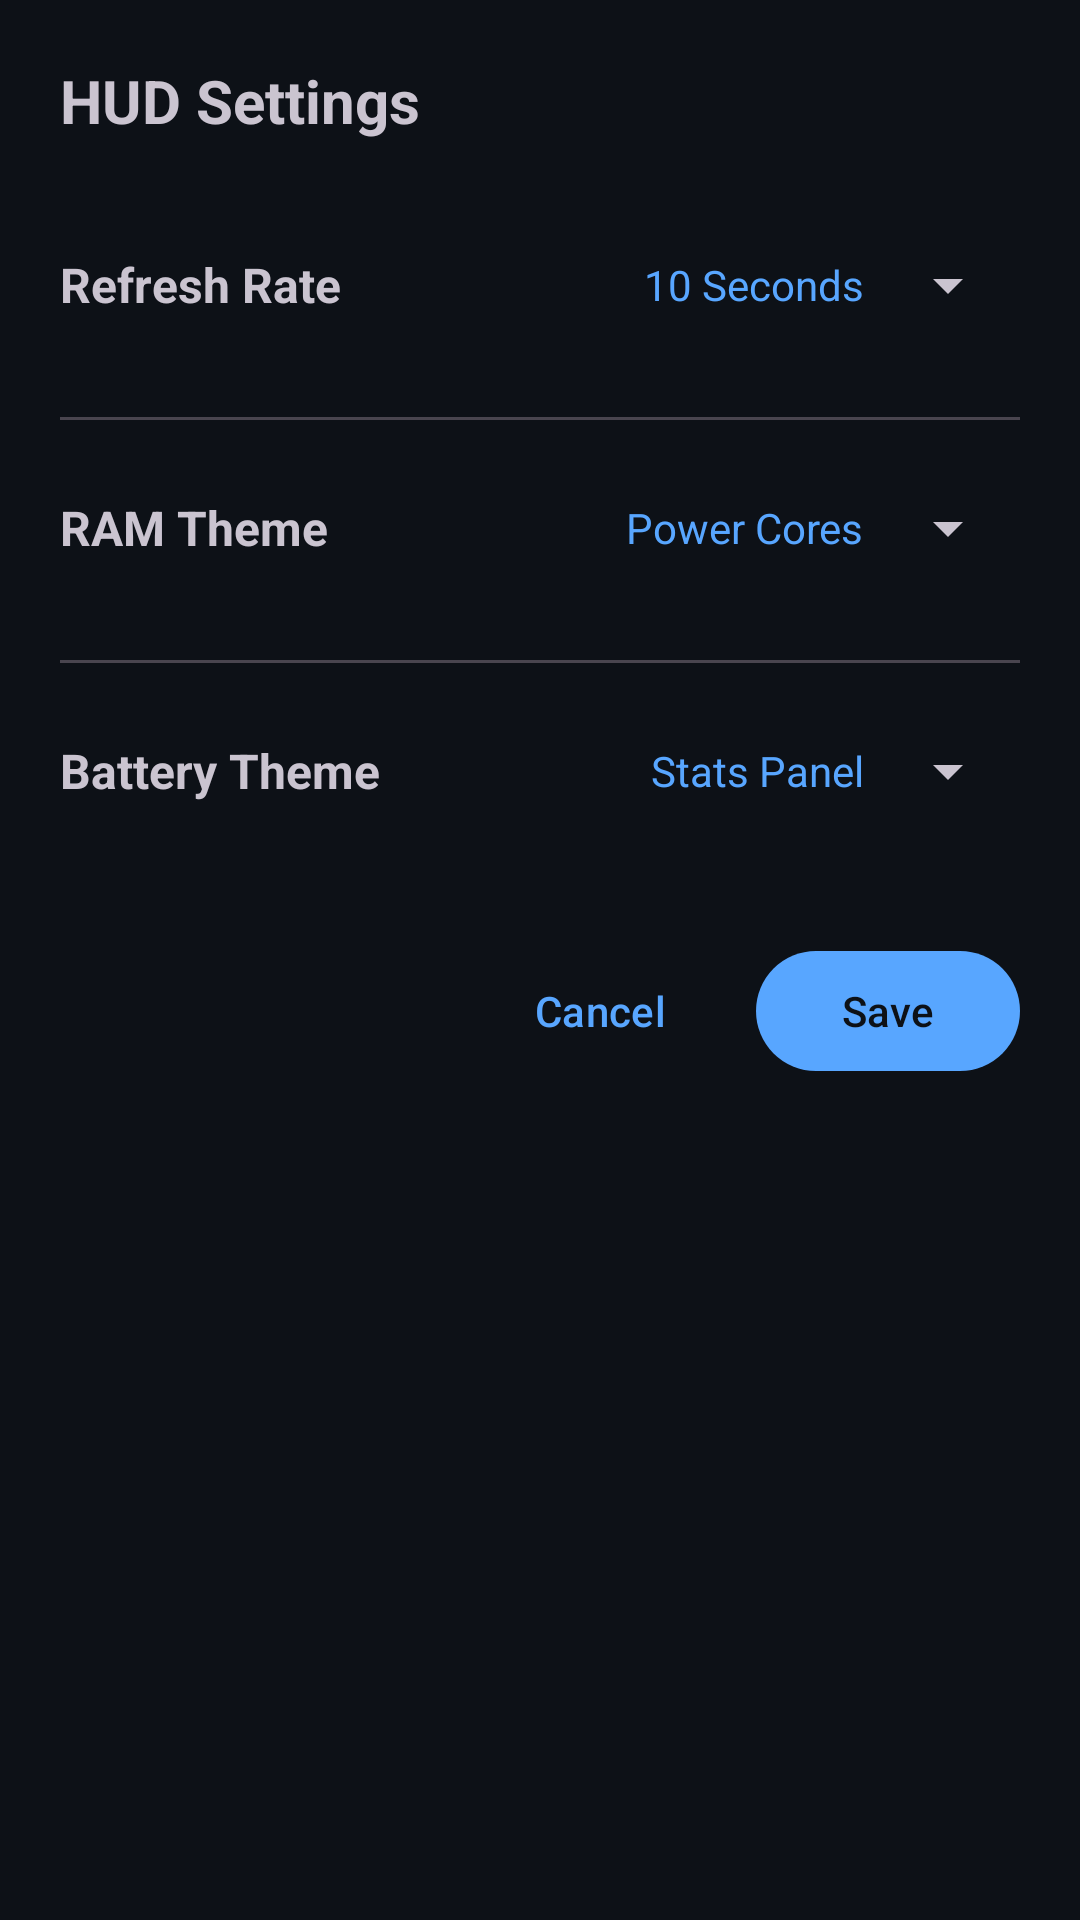

Android layout source for this screen:
<!-- AndroidManifest.xml: application theme Theme.HUDTracker -->
<!-- res/layout/dialog_hud_settings.xml -->
<?xml version="1.0" encoding="utf-8"?>
<ScrollView xmlns:android="http://schemas.android.com/apk/res/android"
    android:layout_width="match_parent"
    android:layout_height="wrap_content"
    android:fillViewport="true">

    <LinearLayout
        android:layout_width="match_parent"
        android:layout_height="wrap_content"
        android:orientation="vertical"
        android:padding="20dp">

        
        <TextView
            android:layout_width="wrap_content"
            android:layout_height="wrap_content"
            android:text="HUD Settings"
            android:textSize="20sp"
            android:textStyle="bold"
            android:layout_marginBottom="20dp" />

        
        <LinearLayout
            android:layout_width="match_parent"
            android:layout_height="wrap_content"
            android:orientation="horizontal"
            android:gravity="center_vertical"
            android:minHeight="56dp"
            android:layout_marginBottom="8dp">

            <TextView
                android:layout_width="0dp"
                android:layout_height="wrap_content"
                android:layout_weight="1"
                android:text="Refresh Rate"
                android:textSize="16sp"
                android:textStyle="bold" />

            <TextView
                android:id="@+id/refreshRateSelectedText"
                android:layout_width="wrap_content"
                android:layout_height="wrap_content"
                android:text="10 Seconds"
                android:textSize="14sp"
                android:paddingEnd="12dp"
                android:paddingStart="8dp"
                android:textColor="?attr/colorPrimary" />

            <androidx.appcompat.widget.AppCompatSpinner
                android:id="@+id/refreshRateSpinner"
                android:layout_width="40dp"
                android:layout_height="40dp"
                android:dropDownWidth="200dp"
                android:spinnerMode="dropdown" />
        </LinearLayout>

        
        <View
            android:layout_width="match_parent"
            android:layout_height="1dp"
            android:background="?attr/colorOutlineVariant"
            android:layout_marginTop="8dp"
            android:layout_marginBottom="8dp" />

        
        <LinearLayout
            android:layout_width="match_parent"
            android:layout_height="wrap_content"
            android:orientation="horizontal"
            android:gravity="center_vertical"
            android:minHeight="56dp"
            android:layout_marginBottom="8dp">

            <TextView
                android:layout_width="0dp"
                android:layout_height="wrap_content"
                android:layout_weight="1"
                android:text="RAM Theme"
                android:textSize="16sp"
                android:textStyle="bold" />

            <TextView
                android:id="@+id/ramThemeSelectedText"
                android:layout_width="wrap_content"
                android:layout_height="wrap_content"
                android:text="Power Cores"
                android:textSize="14sp"
                android:paddingEnd="12dp"
                android:paddingStart="8dp"
                android:textColor="?attr/colorPrimary" />

            <androidx.appcompat.widget.AppCompatSpinner
                android:id="@+id/ramThemeSpinner"
                android:layout_width="40dp"
                android:layout_height="40dp"
                android:dropDownWidth="200dp"
                android:spinnerMode="dropdown" />
        </LinearLayout>

        
        <View
            android:layout_width="match_parent"
            android:layout_height="1dp"
            android:background="?attr/colorOutlineVariant"
            android:layout_marginTop="8dp"
            android:layout_marginBottom="8dp" />

        
        <LinearLayout
            android:layout_width="match_parent"
            android:layout_height="wrap_content"
            android:orientation="horizontal"
            android:gravity="center_vertical"
            android:minHeight="56dp"
            android:layout_marginBottom="20dp">

            <TextView
                android:layout_width="0dp"
                android:layout_height="wrap_content"
                android:layout_weight="1"
                android:text="Battery Theme"
                android:textSize="16sp"
                android:textStyle="bold" />

            <TextView
                android:id="@+id/batteryThemeSelectedText"
                android:layout_width="wrap_content"
                android:layout_height="wrap_content"
                android:text="Stats Panel"
                android:textSize="14sp"
                android:paddingEnd="12dp"
                android:paddingStart="8dp"
                android:textColor="?attr/colorPrimary" />

            <androidx.appcompat.widget.AppCompatSpinner
                android:id="@+id/batteryThemeSpinner"
                android:layout_width="40dp"
                android:layout_height="40dp"
                android:dropDownWidth="200dp"
                android:spinnerMode="dropdown" />
        </LinearLayout>

        
        <LinearLayout
            android:layout_width="match_parent"
            android:layout_height="wrap_content"
            android:orientation="horizontal"
            android:gravity="end"
            android:layout_marginTop="8dp">

            <com.google.android.material.button.MaterialButton
                android:id="@+id/cancelButton"
                android:layout_width="wrap_content"
                android:layout_height="wrap_content"
                android:text="Cancel"
                style="@style/Widget.Material3.Button.TextButton"
                android:layout_marginEnd="8dp" />

            <com.google.android.material.button.MaterialButton
                android:id="@+id/saveButton"
                android:layout_width="wrap_content"
                android:layout_height="wrap_content"
                android:text="Save" />
        </LinearLayout>

    </LinearLayout>

</ScrollView>
<!-- resources referenced by this layout -->
<resources>
  <style name="Theme.HUDTracker" parent="Base.Theme.HUDTracker" />
  <style name="Base.Theme.HUDTracker" parent="Theme.Material3.Dark.NoActionBar">
          <item name="colorPrimary">@color/md_theme_dark_primary</item>
          <item name="colorOnPrimary">@color/md_theme_dark_onPrimary</item>
          <item name="colorPrimaryContainer">@color/md_theme_dark_primaryContainer</item>
          <item name="colorOnPrimaryContainer">@color/md_theme_dark_onPrimaryContainer</item>
          <item name="colorSecondary">@color/md_theme_dark_secondary</item>
          <item name="colorOnSecondary">@color/md_theme_dark_onSecondary</item>
          <item name="colorSecondaryContainer">@color/md_theme_dark_secondaryContainer</item>
          <item name="colorOnSecondaryContainer">@color/md_theme_dark_onSecondaryContainer</item>
          <item name="colorTertiary">@color/md_theme_dark_tertiary</item>
          <item name="colorOnTertiary">@color/md_theme_dark_onTertiary</item>
          <item name="colorTertiaryContainer">@color/md_theme_dark_tertiaryContainer</item>
          <item name="colorOnTertiaryContainer">@color/md_theme_dark_onTertiaryContainer</item>
          <item name="colorError">@color/md_theme_dark_error</item>
          <item name="colorOnError">@color/md_theme_dark_onError</item>
          <item name="colorErrorContainer">@color/md_theme_dark_errorContainer</item>
          <item name="colorOnErrorContainer">@color/md_theme_dark_onErrorContainer</item>
          <item name="android:colorBackground">@color/md_theme_dark_background</item>
          <item name="colorOnBackground">@color/md_theme_dark_onBackground</item>
          <item name="colorSurface">@color/md_theme_dark_surface</item>
          <item name="colorOnSurface">@color/md_theme_dark_onSurface</item>
      </style>
  <color name="md_theme_dark_primary">#58a6ff</color>
  <color name="md_theme_dark_onPrimary">#0d1117</color>
  <color name="md_theme_dark_primaryContainer">#1f6feb</color>
  <color name="md_theme_dark_onPrimaryContainer">#c9d1d9</color>
  <color name="md_theme_dark_secondary">#3fb950</color>
  <color name="md_theme_dark_onSecondary">#0d1117</color>
  <color name="md_theme_dark_secondaryContainer">#238636</color>
  <color name="md_theme_dark_onSecondaryContainer">#c9d1d9</color>
  <color name="md_theme_dark_tertiary">#79c0ff</color>
  <color name="md_theme_dark_onTertiary">#0d1117</color>
  <color name="md_theme_dark_tertiaryContainer">#1f6feb</color>
  <color name="md_theme_dark_onTertiaryContainer">#c9d1d9</color>
  <color name="md_theme_dark_error">#f85149</color>
  <color name="md_theme_dark_onError">#0d1117</color>
  <color name="md_theme_dark_errorContainer">#da3633</color>
  <color name="md_theme_dark_onErrorContainer">#c9d1d9</color>
  <color name="md_theme_dark_background">#0d1117</color>
  <color name="md_theme_dark_onBackground">#c9d1d9</color>
  <color name="md_theme_dark_surface">#161b22</color>
  <color name="md_theme_dark_onSurface">#c9d1d9</color>
</resources>
